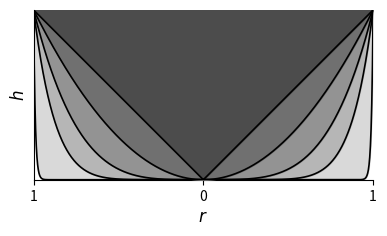

Here is the Python script that generated this plot:
import numpy as np
import matplotlib.pyplot as plt
import matplotlib.cm as cm

def plot_asperity_profiles():
    # 1. Setup Data
    r = np.linspace(-1, 1, 1000)
    
    # Exponents
    gammas = [1, 2, 4, 8, 100]  
    
    # Labels with fancy math text
    labels = {
        1:   r'$\gamma=1$ (Cone)', 
        2:   r'$\gamma=2$ (Hertz)', 
        4:   r'$\gamma=4$', 
        8:   r'$\gamma=8$', 
        100: r'$\gamma \to \infty$ (Flat)'
    }
    
    # 2. Setup Plot
    fig, ax = plt.subplots(figsize=(4, 4))
    
    plt.rcParams.update({
        'font.size': 11,
        'font.family': 'serif',
        'mathtext.fontset': 'dejavuserif',
        'axes.linewidth': 1.0
    })

    # 3. Colors: Dark Gray (Cone) -> Light Gray (Flat)
    # Start at 0.3 (Dark) and go to 0.85 (Light)
    gray_values = np.linspace(0.3, 0.85, len(gammas))
    colors = [cm.gray(g) for g in gray_values]
    
    # We define the order of plotting: Biggest Volume (Flat) -> Smallest Volume (Cone)
    # This ensures the smaller shapes are drawn ON TOP of the larger ones.
    # Flat punch covers the whole box. Cone is just the V in the middle.
    plot_order = gammas[::-1] # [100, 8, 4, 2, 1]
    plot_colors = colors[::-1] # Light -> Dark

    z_top = 1.0

    # 4. Plot Loop
    for i, gamma in enumerate(plot_order):
        # Calculate Profile z = |r|^gamma
        z = np.abs(r)**gamma
        
        # Color & Text Color
        fill_color = plot_colors[i]
        
        # Determine text color based on background darkness
        # If gray value < 0.5 (Dark), use White text. Else Black.
        # We need to map back to the gray value. 
        current_gray = gray_values[-(i+1)]
        text_color = 'white' if current_gray < 0.55 else 'black'

        # Plot Outline
        ax.plot(r, z, color='black', linewidth=1.2, zorder=i+10)
        
        # Fill Area (Material is above the curve, up to z=1)
        ax.fill_between(r, z, z_top, color=fill_color, alpha=1.0, zorder=i)

        # --- Label Placement Logic ---
        # We place labels on the right side (r > 0)
        # if gamma == 1: 
        #     # Cone: Aligned with the slope
        #     ax.text(0.15, 0.8, labels[gamma], color=text_color, 
        #             ha='center', va='center', rotation=0, fontweight='bold')
        
        # elif gamma == 2: 
        #     # Hertz: Slightly lower
        #     ax.text(0.72, 0.65, labels[gamma], color=text_color, 
        #             ha='center', va='center', rotation=38, fontweight='bold')
            
        # elif gamma == 4:
        #     ax.text(0.83, 0.53, labels[gamma], color=text_color, 
        #             ha='center', va='center', rotation=55, fontsize=10)
            
        # elif gamma == 8:
        #     ax.text(0.91, 0.35, labels[gamma], color=text_color, 
        #             ha='center', va='center', rotation=75, fontsize=10)
            
        # elif gamma == 100: 
        #     # Flat: Bottom Center
        #     ax.text(0.0, 0.08, labels[gamma], color=text_color, 
        #             ha='center', va='bottom', fontsize=12, fontweight='bold')

    # 5. Styling
    ax.set_xlim(-1.0, 1.0)
    ax.set_ylim(0, 1.0)

    ax.set_aspect('equal', adjustable='box')

    # Clean Spines
    ax.spines['top'].set_visible(False)
    ax.spines['right'].set_visible(False)
    
    # Labels
    ax.set_xlabel(r'$r$', fontsize=12)
    ax.set_ylabel(r'$h$', fontsize=12)
    
    # Ticks
    ax.set_xticks([-1, 0, 1])
    ax.set_xticklabels(['1', '0', '1'])
    ax.set_yticks([]) # Hide Y ticks

    plt.tight_layout()
    plt.savefig('asperity_shapes_final.pdf', dpi=300, bbox_inches='tight')
    plt.show()

if __name__ == "__main__":
    plot_asperity_profiles()
